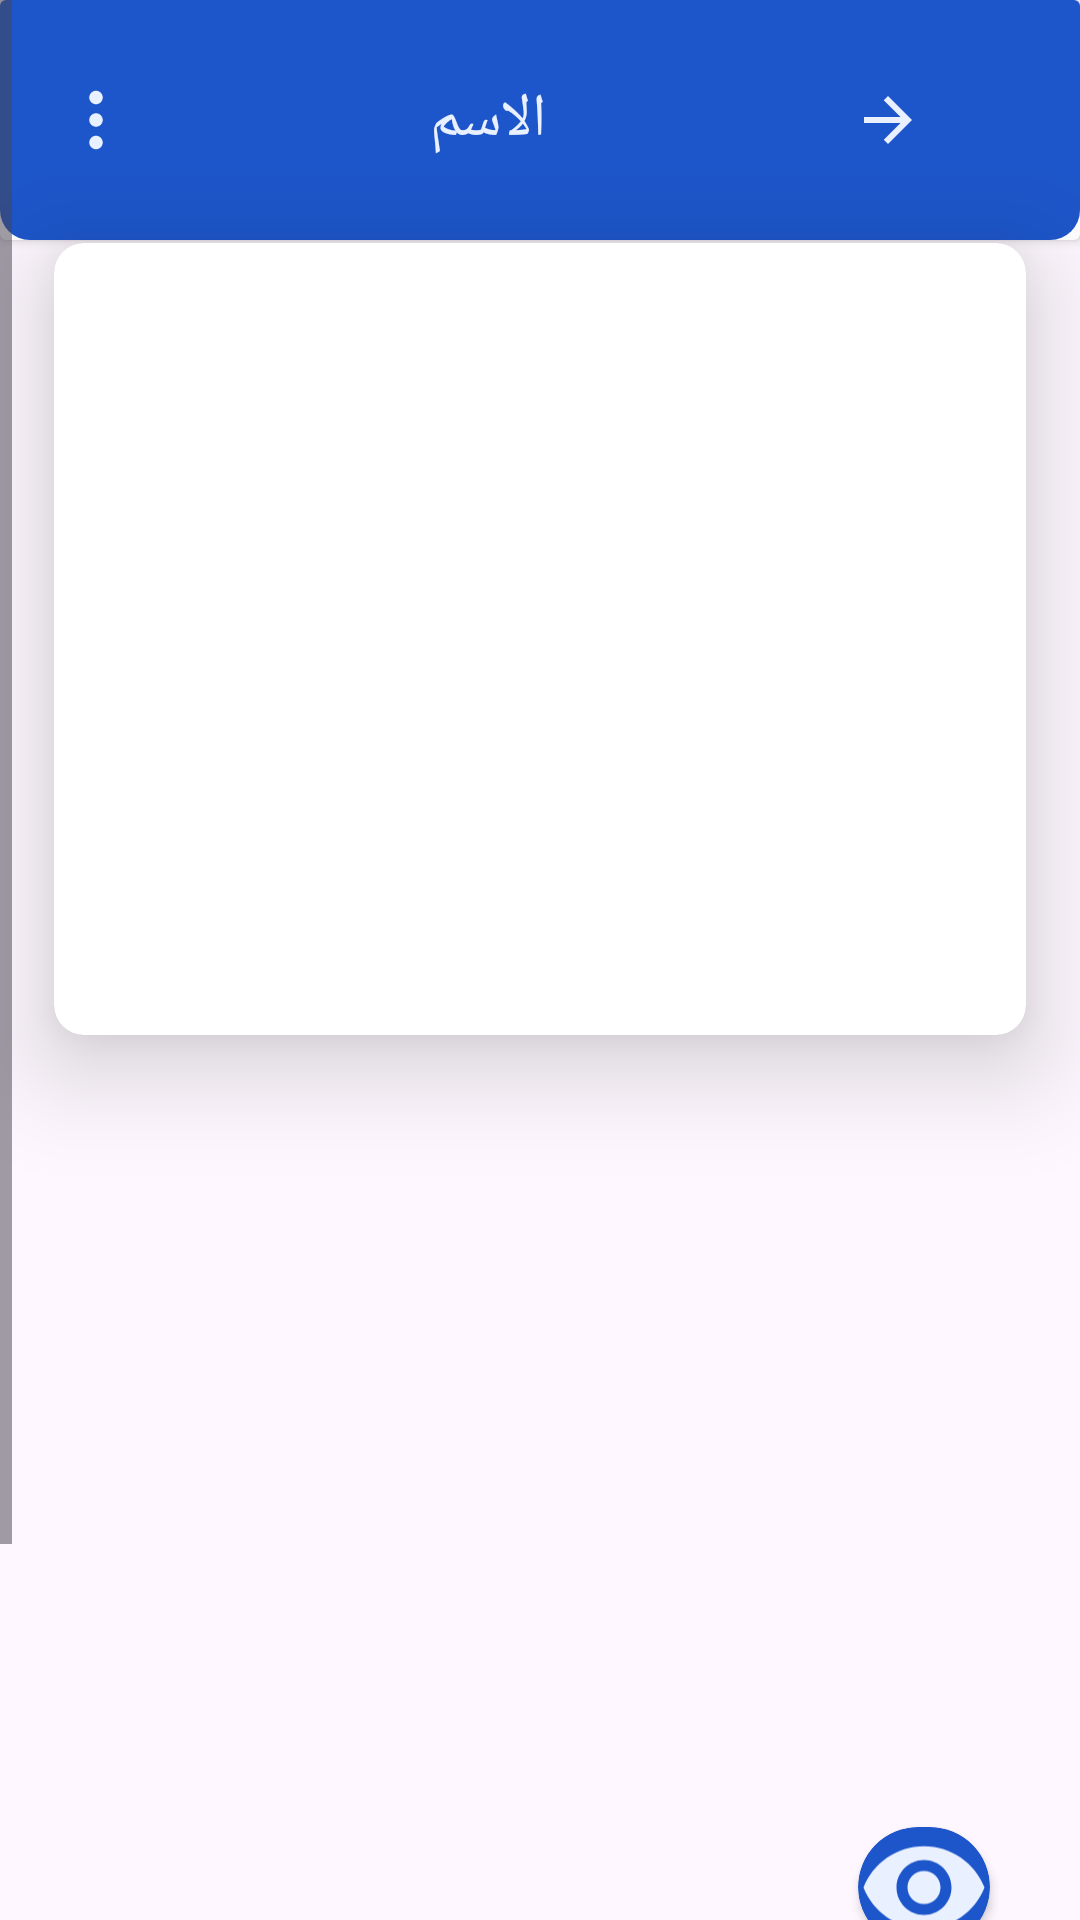

Android layout source for this screen:
<!-- AndroidManifest.xml: application theme Theme.FinalCloudProject -->
<!-- res/layout/fragment_details_toic_doctor.xml -->
<?xml version="1.0" encoding="utf-8"?>
<androidx.constraintlayout.widget.ConstraintLayout xmlns:android="http://schemas.android.com/apk/res/android"
    xmlns:app="http://schemas.android.com/apk/res-auto"
    xmlns:tools="http://schemas.android.com/tools"
    android:layout_width="match_parent"
    android:layout_height="match_parent"
    android:layoutDirection="rtl"
    tools:context=".View.Doctor.DetailsTopicDoctorFragment">

    <ScrollView
        android:layout_width="match_parent"
        android:layout_height="match_parent">

        <androidx.constraintlayout.widget.ConstraintLayout
            android:layout_width="match_parent"
            android:layout_height="wrap_content">

            <androidx.cardview.widget.CardView
                android:id="@+id/cv_details_doctor"
                android:layout_width="match_parent"
                android:layout_height="80dp"
                app:layout_constraintEnd_toEndOf="parent"
                app:layout_constraintStart_toStartOf="parent"
                app:layout_constraintTop_toTopOf="parent">

                <LinearLayout
                    android:layout_width="match_parent"
                    android:layout_height="80dp"
                    android:background="@drawable/bg_tap_bar">

                    <ImageButton
                        android:id="@+id/imageButton2"
                        android:layout_width="49dp"
                        android:layout_height="45dp"
                        android:layout_gravity="center"
                        android:layout_marginEnd="50dp"
                        android:layout_weight="1"
                        android:background="@null"
                        android:src="@drawable/ic_baseline_arrow_back_24"
                        android:visibility="visible" />

                    <TextView
                        android:id="@+id/tv_nameTopic"
                        android:layout_width="wrap_content"
                        android:layout_height="wrap_content"
                        android:layout_gravity="center"
                        android:layout_weight="1"
                        android:text="الاسم"

                        android:textColor="@color/off_white"
                        android:textSize="20sp" />


                    
                    
                    
                    
                    
                    

                    
                    


                    <ImageButton
                        android:id="@+id/img_menu"
                        android:layout_width="wrap_content"
                        android:layout_height="45dp"
                        android:layout_gravity="center|end"
                        android:layout_marginStart="20dp"
                        android:layout_marginEnd="20dp"
                        android:background="@null"
                        android:src="@drawable/menu"
                        android:visibility="visible" />

                </LinearLayout>


            </androidx.cardview.widget.CardView>


            <androidx.cardview.widget.CardView
                android:id="@+id/cardView16"
                android:layout_width="0dp"
                android:layout_height="264dp"
                android:layout_marginStart="18dp"
                android:layout_marginTop="1dp"
                android:layout_marginEnd="18dp"
                app:cardCornerRadius="10dp"
                app:cardElevation="20dp"
                app:layout_constraintEnd_toEndOf="parent"
                app:layout_constraintStart_toStartOf="parent"
                app:layout_constraintTop_toBottomOf="@+id/cv_details_doctor">

                <ImageView
                    android:id="@+id/image_D_D"
                    android:layout_width="269dp"
                    android:layout_height="195dp"
                    android:layout_gravity="center"
                    android:scaleType="centerCrop"
                    android:src="@drawable/web2" />

            </androidx.cardview.widget.CardView>

            <androidx.recyclerview.widget.RecyclerView
                android:id="@+id/rv_advicesDoctor"
                android:layout_width="0dp"
                android:layout_height="435dp"
                android:layout_marginStart="18dp"
                android:layout_marginTop="16dp"
                android:layout_marginEnd="18dp"
                app:layout_constraintEnd_toEndOf="parent"
                app:layout_constraintHorizontal_bias="0.0"
                app:layout_constraintStart_toStartOf="parent"
                app:layout_constraintTop_toBottomOf="@+id/cardView16" />

            <com.google.android.material.floatingactionbutton.FloatingActionButton
                android:id="@+id/btn_Go_Add_advices"
                android:layout_width="wrap_content"
                android:layout_height="wrap_content"
                android:layout_marginStart="24dp"
                android:layout_marginBottom="31dp"
                android:clickable="true"
                android:src="@drawable/ic_baseline_add_24"
                android:theme="@style/Theme.Material3.Light"
                app:backgroundTint="@color/blue"
                app:layout_constraintBottom_toBottomOf="parent"
                app:layout_constraintStart_toStartOf="parent" />

            <androidx.cardview.widget.CardView
                android:id="@+id/btn_Go_showPatient"
                android:layout_width="44dp"
                android:layout_height="40dp"
                android:layout_marginBottom="10dp"
                app:cardCornerRadius="40dp"
                app:layout_constraintBottom_toTopOf="@+id/btn_Go_Add_advices"
                app:layout_constraintEnd_toEndOf="@+id/btn_Go_Add_advices"
                app:layout_constraintStart_toStartOf="@+id/btn_Go_Add_advices">

                <ImageView
                    android:id="@+id/imageView18"
                    android:layout_width="wrap_content"
                    android:layout_height="wrap_content"
                    android:src="@drawable/man1" />


            </androidx.cardview.widget.CardView>

            <androidx.cardview.widget.CardView
                android:layout_width="44dp"
                android:layout_height="40dp"
                android:layout_marginStart="30dp"
                android:layout_marginBottom="10dp"
                android:backgroundTint="@color/blue"
                app:cardCornerRadius="40dp"
                app:layout_constraintBottom_toTopOf="@id/btn_Go_showPatient"
                app:layout_constraintStart_toStartOf="parent">














                <ImageView
                    android:id="@+id/img_see"
                    android:layout_width="match_parent"
                    android:layout_height="45dp"
                    android:layout_gravity="center|end"
                    android:background="@null"
                    android:src="@drawable/baseline_remove_red_eye_24"
                    android:textOff=""
                    android:textOn=""


                    />

            </androidx.cardview.widget.CardView>


        </androidx.constraintlayout.widget.ConstraintLayout>


    </ScrollView>

</androidx.constraintlayout.widget.ConstraintLayout>
<!-- resources referenced by this layout -->
<resources>
  <color name="blue">#1D56CA</color>
  <color name="off_white">#E9F0FF</color>
  <!-- drawable baseline_remove_red_eye_24 (drawable) -->
  <vector android:height="16dp" android:tint="#E9F0FF"
      android:viewportHeight="24" android:viewportWidth="24"
      android:width="16dp" xmlns:android="http://schemas.android.com/apk/res/android">
      <path android:fillColor="@android:color/white" android:pathData="M12,4.5C7,4.5 2.73,7.61 1,12c1.73,4.39 6,7.5 11,7.5s9.27,-3.11 11,-7.5c-1.73,-4.39 -6,-7.5 -11,-7.5zM12,17c-2.76,0 -5,-2.24 -5,-5s2.24,-5 5,-5 5,2.24 5,5 -2.24,5 -5,5zM12,9c-1.66,0 -3,1.34 -3,3s1.34,3 3,3 3,-1.34 3,-3 -1.34,-3 -3,-3z"/>
  </vector>
  <!-- drawable bg_tap_bar (drawable) -->
  <?xml version="1.0" encoding="utf-8"?>
  <shape android:shape="rectangle" xmlns:android="http://schemas.android.com/apk/res/android">
      <corners
          android:bottomLeftRadius="10dp"
          android:bottomRightRadius="10dp" />
      <solid android:color="@color/blue" />
  </shape>
  <!-- drawable ic_baseline_add_24 (drawable) -->
  <vector android:height="24dp" android:tint="@color/off_white"
      android:viewportHeight="24" android:viewportWidth="24"
      android:width="24dp" xmlns:android="http://schemas.android.com/apk/res/android">
      <path android:fillColor="@android:color/white" android:pathData="M19,13h-6v6h-2v-6H5v-2h6V5h2v6h6v2z"/>
  </vector>
  <!-- drawable ic_baseline_arrow_back_24 (drawable) -->
  <vector xmlns:android="http://schemas.android.com/apk/res/android"
      android:width="24dp"
      android:height="24dp"
      android:autoMirrored="true"
      android:tint="#E9F0FF"
      android:viewportWidth="24"
      android:viewportHeight="24">
      <path
          android:fillColor="#E9F0FF"
          android:pathData="M20,11H7.83l5.59,-5.59L12,4l-8,8 8,8 1.41,-1.41L7.83,13H20v-2z" />
  </vector>
  <!-- drawable menu (drawable) -->
  <vector xmlns:android="http://schemas.android.com/apk/res/android"
      android:width="24dp"
      android:height="24dp"
      android:viewportWidth="32"
      android:viewportHeight="32">
    <path
        android:pathData="M13,16c0,1.654 1.346,3 3,3s3,-1.346 3,-3 -1.346,-3 -3,-3 -3,1.346 -3,3zM13,26c0,1.654 1.346,3 3,3s3,-1.346 3,-3 -1.346,-3 -3,-3 -3,1.346 -3,3zM13,6c0,1.654 1.346,3 3,3s3,-1.346 3,-3 -1.346,-3 -3,-3 -3,1.346 -3,3z"
        android:fillColor="#E9F0FF"/>
  </vector>
  <style name="Theme.FinalCloudProject" parent="Base.Theme.FinalCloudProject" />
  <style name="Base.Theme.FinalCloudProject" parent="Theme.Material3.DayNight.NoActionBar">
          
          
          <item name="colorPrimary">@color/blue</item>
          <item name="colorPrimaryVariant">@color/blue</item>
      </style>
</resources>
